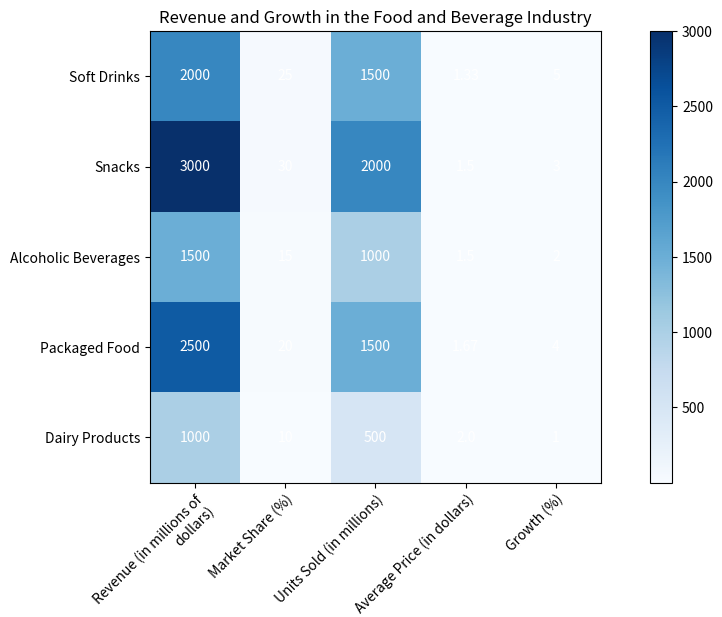

The script that saved this image: (Note: this script raises an exception after producing the figure.)


import matplotlib.pyplot as plt
import numpy as np
import pandas as pd

# Import data
data = {"Product Category": ["Soft Drinks", "Snacks", "Alcoholic Beverages", "Packaged Food", "Dairy Products"],
       "Revenue (in millions of dollars)": [2000, 3000, 1500, 2500, 1000],
       "Market Share (%)": [25, 30, 15, 20, 10],
       "Units Sold (in millions)": [1500, 2000, 1000, 1500, 500],
       "Average Price (in dollars)": [1.33, 1.50, 1.50, 1.67, 2.00],
       "Growth (%)": [5, 3, 2, 4, 1]}

# Convert to dataframe
df = pd.DataFrame(data)
df = df.set_index("Product Category") # Set index to Product Category

# Plot the heatmap chart
fig, ax = plt.subplots(figsize=(10,6))
heatmap = ax.imshow(df, cmap="Blues")

# Set x and y ticks and labels
ax.set_xticks(np.arange(len(df.columns)))
ax.set_yticks(np.arange(len(df.index)))
ax.set_xticklabels(df.columns, rotation=45, ha="right", rotation_mode="anchor", wrap=True)
ax.set_yticklabels(df.index, rotation=0, ha="right", rotation_mode="anchor", wrap=True)

# Loop over data dimensions and create text annotations
for i in range(len(df.index)):
    for j in range(len(df.columns)):
        text = ax.text(j, i, df.iloc[i, j], ha="center", va="center", color="w")

# Set title and colorbar
ax.set_title("Revenue and Growth in the Food and Beverage Industry")
cbar = ax.figure.colorbar(heatmap)

# Automatically resize the image and save
fig.tight_layout()
plt.savefig("output/final/heatmap/png/20231228-124154_94.png", bbox_inches="tight")

# Clear current image state
plt.clf()
